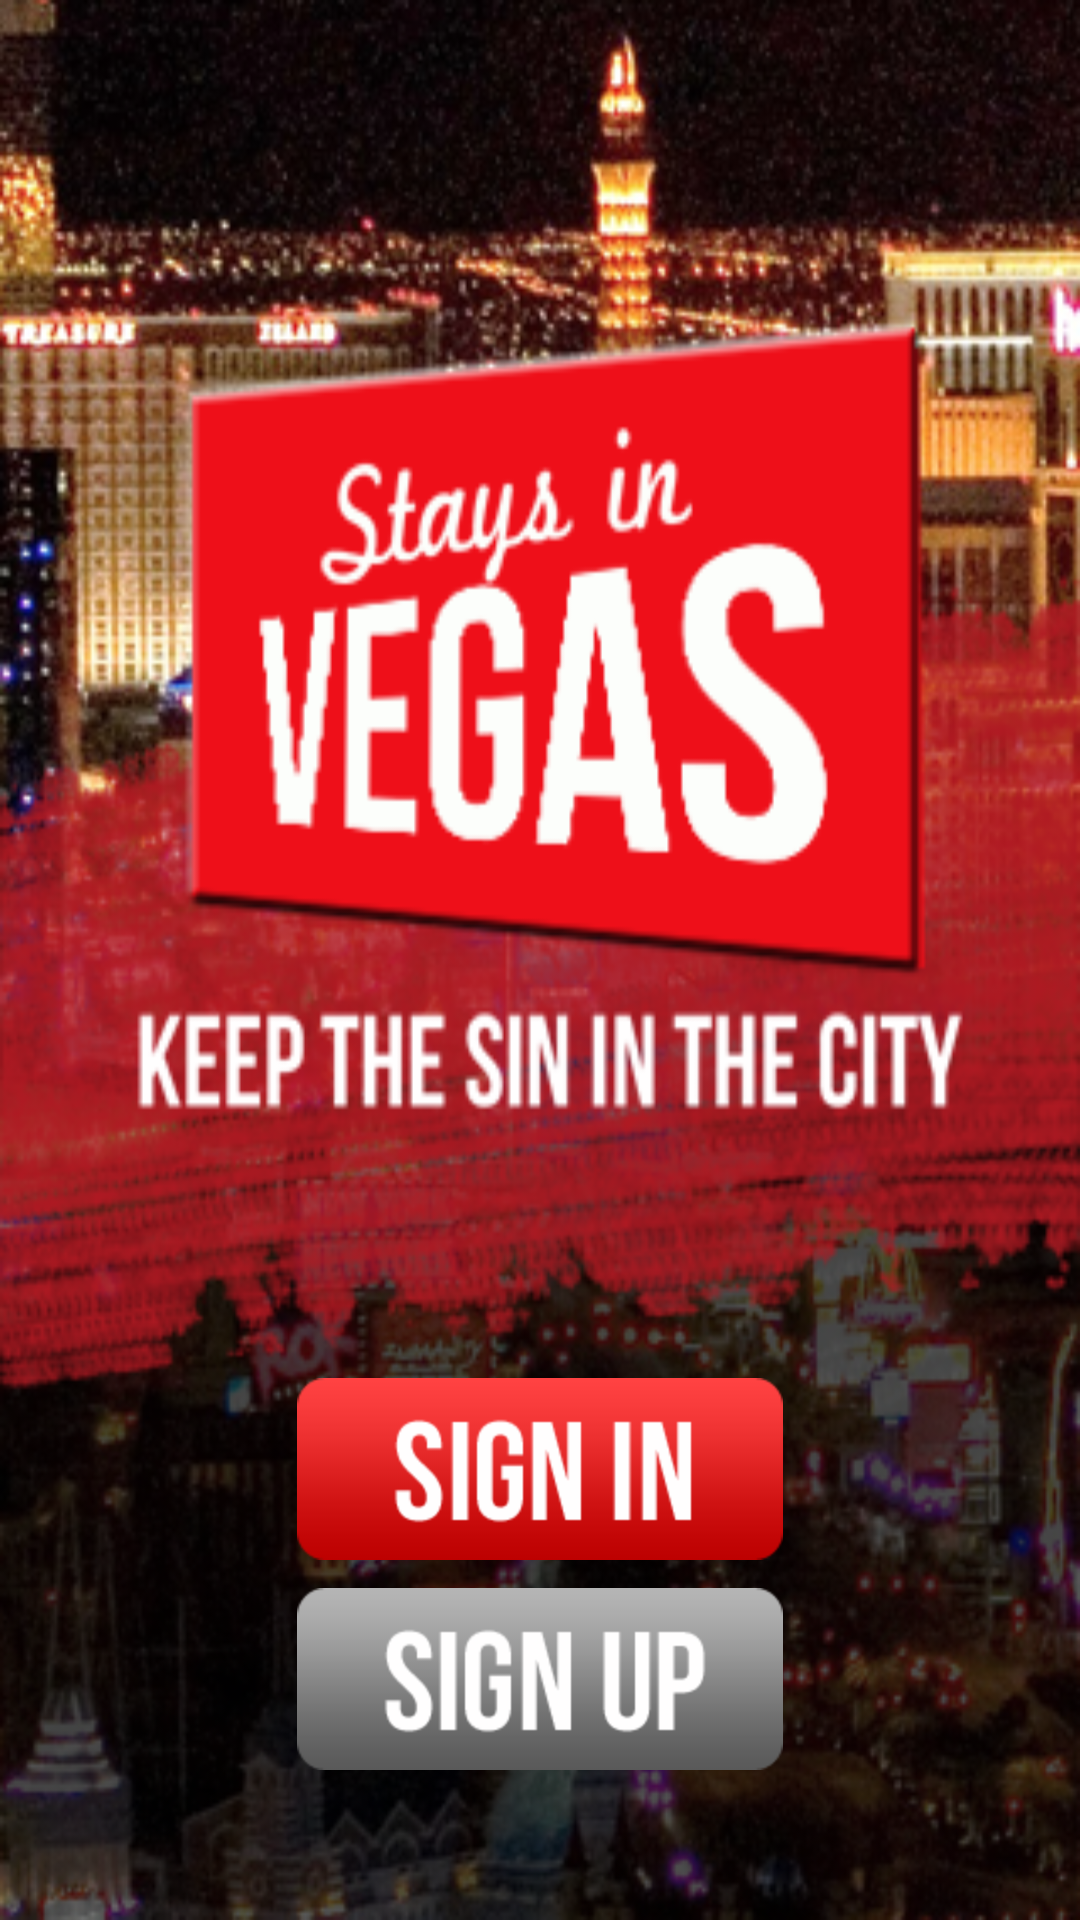

Reconstruct the res/layout file that produces this screen, plus the resources it refers to.
<!-- AndroidManifest.xml: activity theme android:Theme.NoTitleBar -->
<!-- res/layout/activity_main.xml -->
<RelativeLayout xmlns:android="http://schemas.android.com/apk/res/android"
    xmlns:tools="http://schemas.android.com/tools"
    android:layout_width="match_parent"
    android:layout_height="match_parent"
    tools:context=".MainActivity"
    android:background="@drawable/background" >

    <Button
        android:id="@+id/sign_in_button"
        android:layout_width="wrap_content"
        android:layout_height="wrap_content"
        android:layout_alignParentBottom="true"
        android:layout_centerHorizontal="true"
        android:layout_marginBottom="120dp"
        android:background="@drawable/sign_in_button" />

    <Button
        android:id="@+id/sign_up_button"
        android:layout_width="wrap_content"
        android:layout_height="wrap_content"
        android:layout_alignParentBottom="true"
        android:layout_centerHorizontal="true"
        android:layout_marginBottom="50dp"
        android:background="@drawable/sign_up_button" />

</RelativeLayout>
<!-- resources referenced by this layout -->
<resources>
  <!-- drawable background: png bitmap (drawable-hdpi, 237509 bytes) -->
  <!-- drawable sign_in_button: png bitmap (drawable-hdpi, 4291 bytes) -->
  <!-- drawable sign_up_button: png bitmap (drawable-hdpi, 4826 bytes) -->
</resources>
